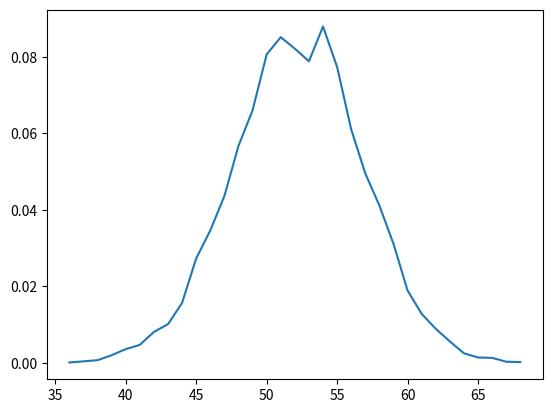

Here is the Python script that generated this plot:
import random
import matplotlib.pyplot as plt

def binomial(n, theta):

    if theta <= 0.5:
        t = theta
    else:
        t = 1 - theta

    c = t / (1 - t)
    r = (1 - t) ** n
    s = r
    k = 0
    alpha = random.uniform(0, 1)

    while alpha > s:
        k += 1
        r *= c * (n - k + 1)/k
        s += r

    if theta <= 0.5:
        return k
    else:
        return n - k

binomial_nums = []
for i in range(10000):
    number = binomial(87, 0.6)
    binomial_nums.append(number)

array = dict((i, binomial_nums.count(i)
              /len(binomial_nums)) for i in binomial_nums)
dictionary = dict(sorted(array.items(), key=lambda x: x[0]))
print(dictionary, dictionary.values())
plt.plot(dictionary.keys(), dictionary.values())
plt.show()
